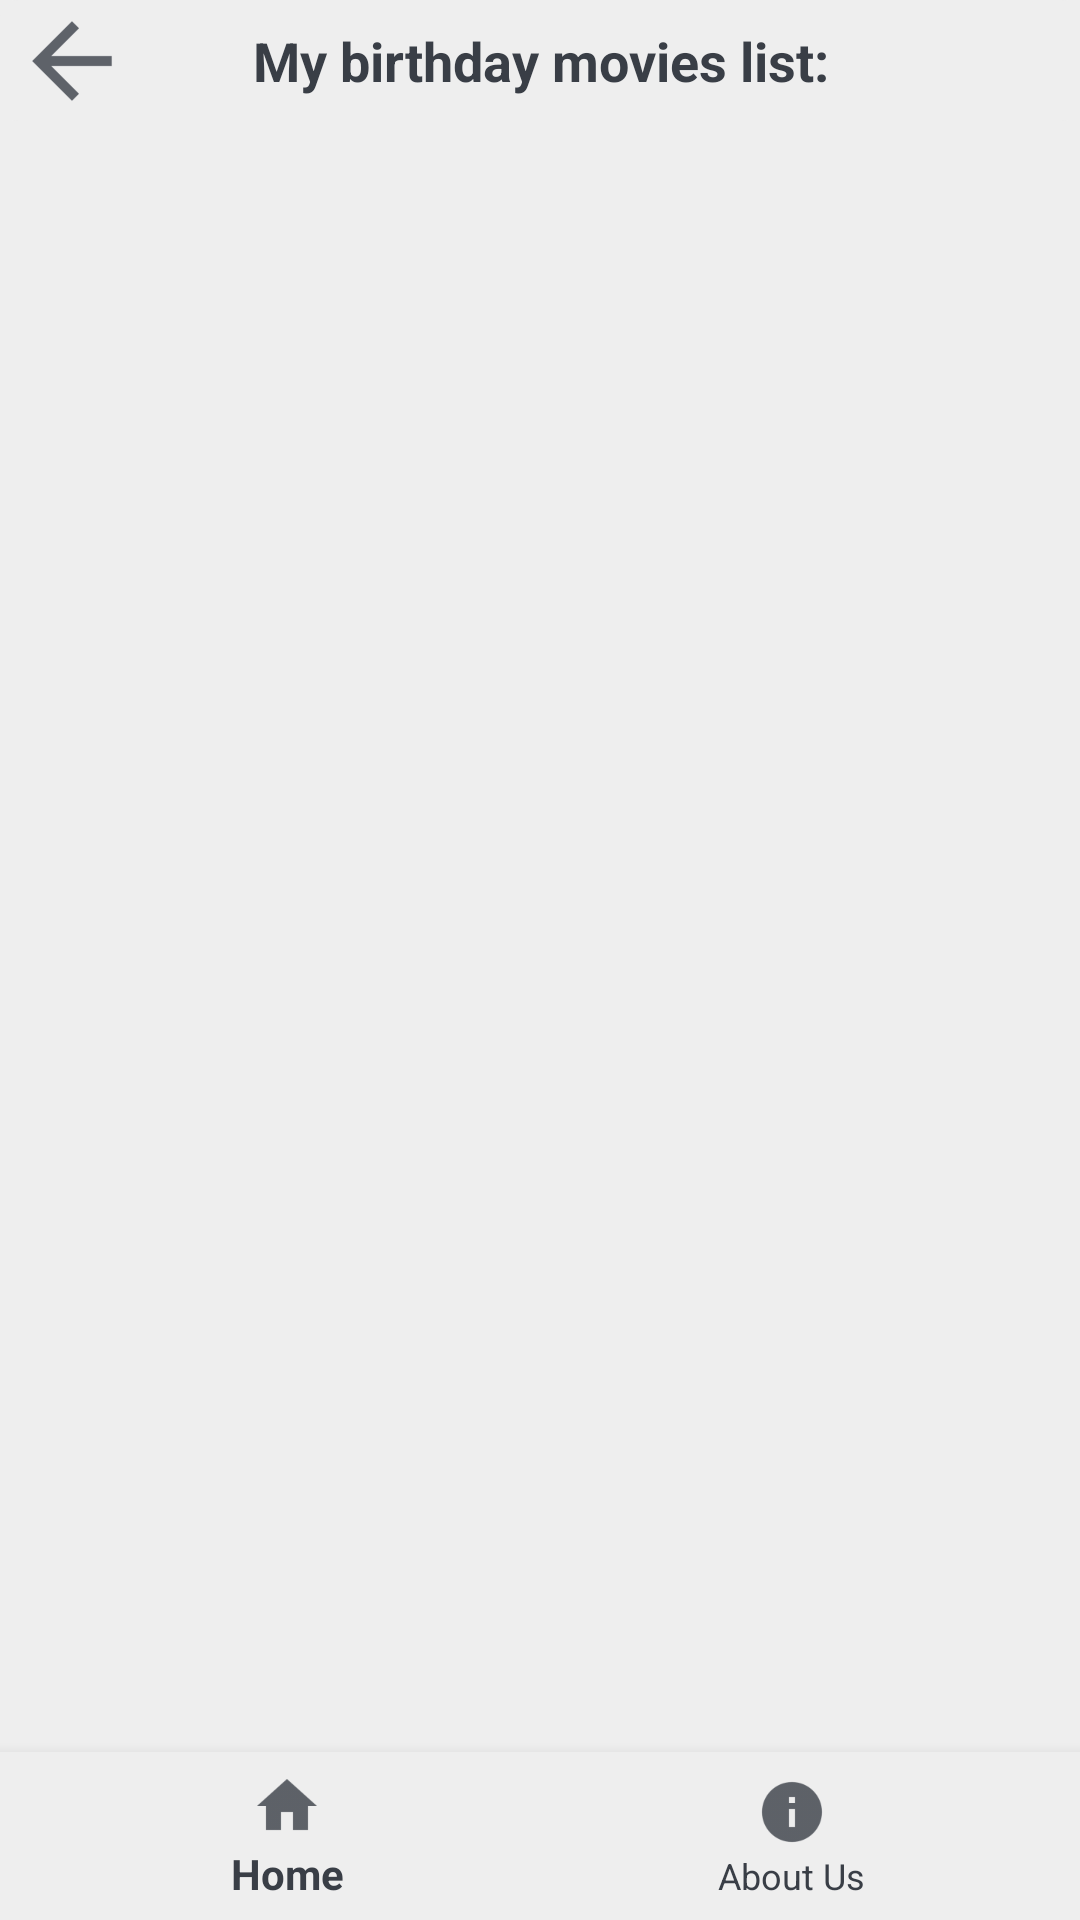

The Android layout XML behind this screen, and the referenced resources:
<!-- AndroidManifest.xml: application theme AppTheme -->
<!-- res/layout/year_result.xml -->
<?xml version="1.0" encoding="utf-8"?>
<android.support.constraint.ConstraintLayout
    xmlns:android="http://schemas.android.com/apk/res/android"
    xmlns:app="http://schemas.android.com/apk/res-auto"
    xmlns:tools="http://schemas.android.com/tools"
    android:layout_width="match_parent"
    android:layout_height="match_parent"
    android:background="@color/colorPrimaryDark">

    <TextView
        android:id="@+id/moviesListTitle"
        android:layout_width="0dp"
        android:layout_height="wrap_content"
        android:text="@string/moviesListTitle"
        android:textColor="@color/colorPrimary"
        android:textSize="18sp"
        android:textStyle="bold"
        android:fontFamily="sans-serif"
        android:background="@drawable/custom_shape_all"
        android:paddingTop="8dp"
        android:paddingBottom="8dp"
        android:gravity="center"

        app:layout_constraintRight_toRightOf="parent"
        app:layout_constraintLeft_toLeftOf="parent"
        app:layout_constraintTop_toTopOf="parent" />

    <android.support.v7.widget.RecyclerView
        android:id="@+id/moviesRecyclerView"
        android:layout_width="0dp"
        android:layout_height="0dp"

        android:layout_marginRight="8dp"
        app:layout_constraintRight_toRightOf="parent"
        android:layout_marginLeft="8dp"
        app:layout_constraintLeft_toLeftOf="parent"
        android:layout_marginTop="8dp"
        app:layout_constraintTop_toBottomOf="@+id/moviesListTitle"
        app:layout_constraintBottom_toBottomOf="parent"
        android:layout_marginBottom="8dp">


    </android.support.v7.widget.RecyclerView>


    <ImageButton
        android:id="@+id/back_button_year_result"
        android:layout_width="wrap_content"
        android:layout_height="wrap_content"
        android:src="@drawable/back_icon_2"
        android:background="?android:selectableItemBackground"

        app:layout_constraintBottom_toBottomOf="@+id/moviesListTitle"
        app:layout_constraintTop_toTopOf="@+id/moviesListTitle"
        android:layout_marginStart="8dp"
        app:layout_constraintLeft_toLeftOf="parent" />

    <android.support.design.widget.BottomNavigationView
        android:id="@+id/bottomNavigation"
        android:layout_width="0dp"
        android:layout_height="wrap_content"
        android:background="@color/colorPrimaryDark"
        app:menu="@menu/bottom_nav_menu"
        app:itemTextColor="@color/colorPrimary"
        app:itemIconTint="@color/colorPrimary"

        app:layout_constraintBottom_toBottomOf="parent"
        app:layout_constraintLeft_toLeftOf="parent"
        app:layout_constraintRight_toRightOf="parent"/>


</android.support.constraint.ConstraintLayout>
<!-- resources referenced by this layout -->
<resources>
  <color name="colorPrimary">#393e46</color>
  <color name="colorPrimaryDark">#eeeeee</color>
  <!-- drawable back_icon_2: png bitmap (drawable-hdpi, 395 bytes) -->
  <!-- drawable custom_shape_all (drawable) -->
  <?xml version="1.0" encoding="utf-8"?>
  <shape xmlns:android="http://schemas.android.com/apk/res/android">
  
      <solid
          android:color="@color/colorPrimaryDark"/>
  
      <corners
          android:radius="6dp"/>
  
  </shape>
  <string name="moviesListTitle">My birthday movies list:</string>
  <style name="AppTheme" parent="Base.Theme.AppCompat.Light">
          
          <item name="colorPrimary">@color/colorPrimary</item>
          <item name="colorPrimaryDark">@color/colorPrimary</item>
          <item name="colorAccent">@color/colorAccent</item>
          <item name="windowActionBar">false</item>
          <item name="windowNoTitle">true</item>
  
      </style>
  <color name="colorAccent">#eeeeee</color>
</resources>
